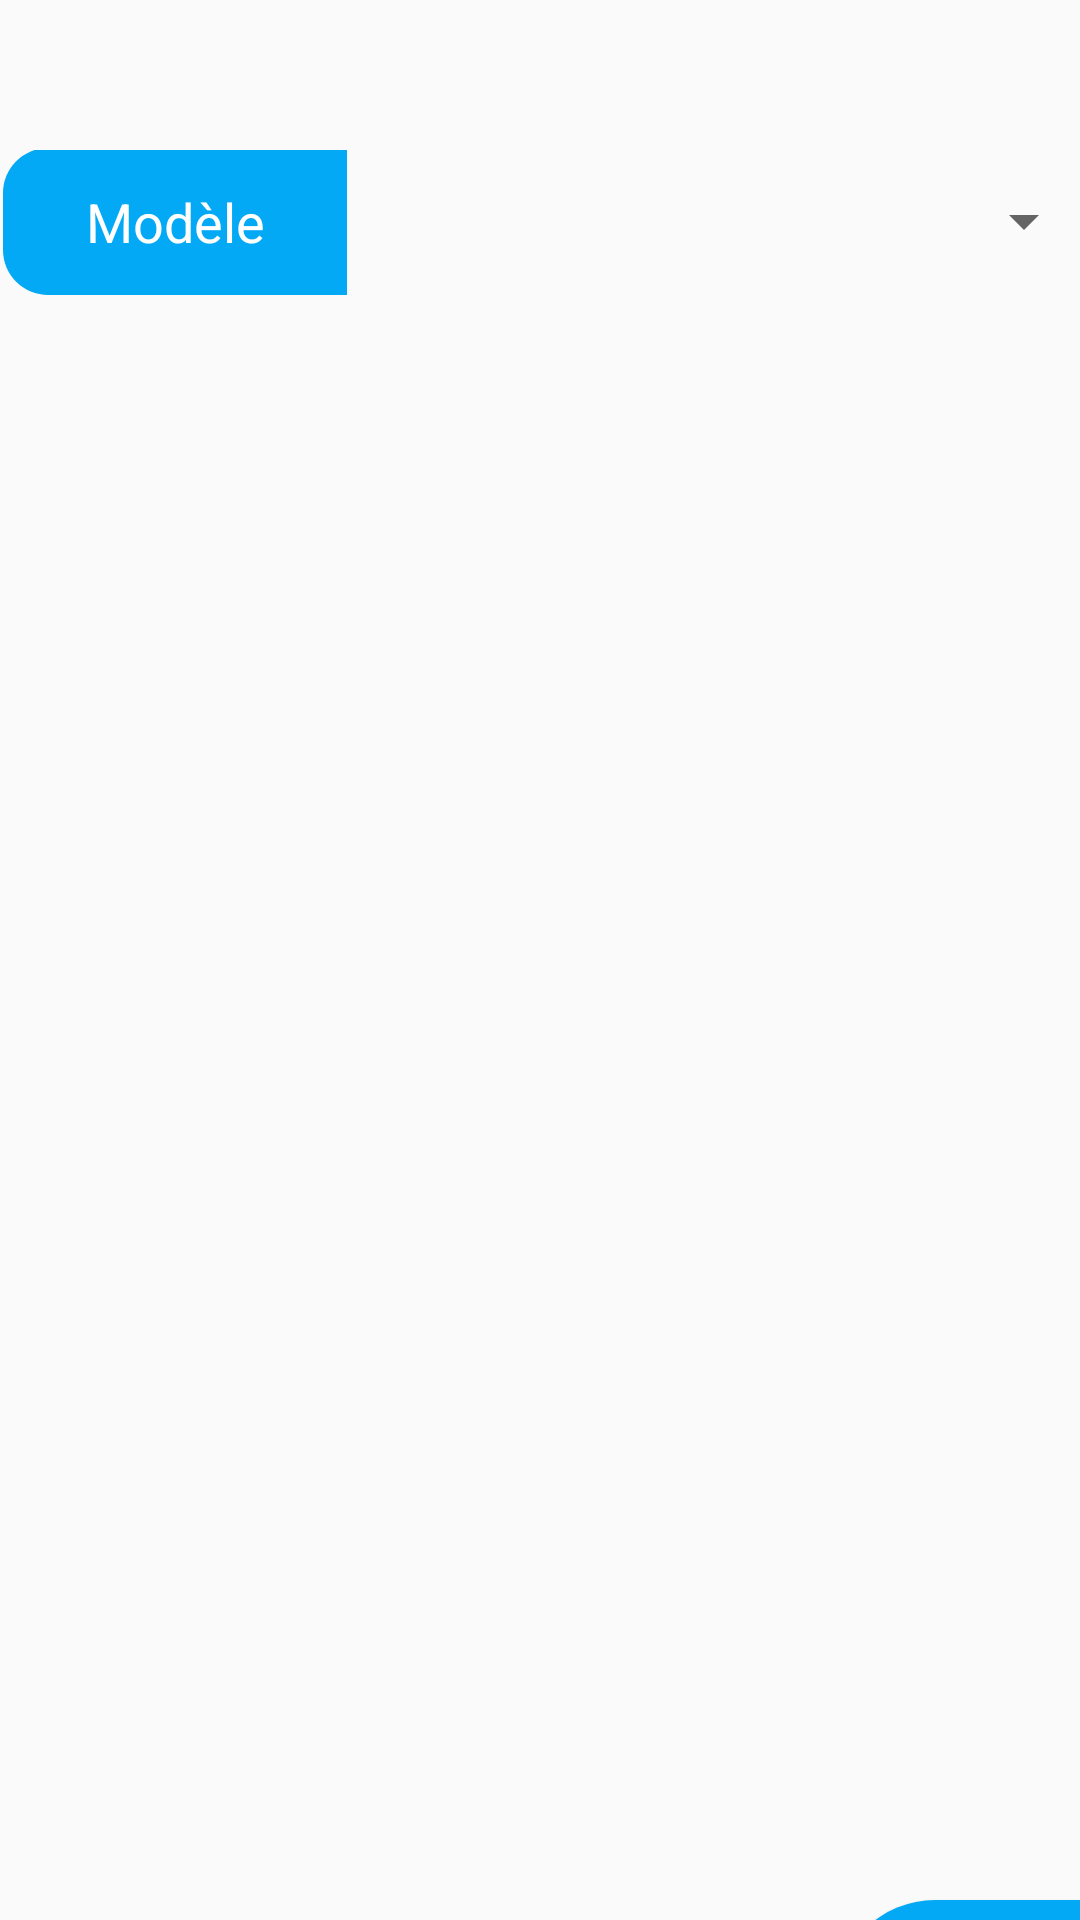

Android layout source for this screen:
<!-- AndroidManifest.xml: application theme Theme.LoginRegister -->
<!-- res/layout/fragment_admin.xml -->
<?xml version="1.0" encoding="utf-8"?>
<LinearLayout xmlns:android="http://schemas.android.com/apk/res/android"
    xmlns:app="http://schemas.android.com/apk/res-auto"
    xmlns:tools="http://schemas.android.com/tools"
    android:layout_width="match_parent"
    android:layout_height="match_parent"
    tools:context=".ui.admin.AdminFragment"
    android:gravity="center"

    android:orientation="vertical">

    <androidx.constraintlayout.widget.ConstraintLayout
        android:layout_width="match_parent"
        android:layout_height="match_parent">

        <TableLayout
            android:id="@+id/tableLayout2"
            android:layout_width="611dp"
            android:layout_height="130dp"
            android:paddingTop="30dp"
            tools:layout_editor_absoluteX="-5dp"
            tools:layout_editor_absoluteY="0dp"
            tools:ignore="MissingConstraints">

            <TableRow
                android:layout_width="fill_parent"
                android:layout_height="match_parent"
                android:layout_marginTop="20dp"
                android:orientation="horizontal"
                tools:ignore="MissingConstraints">

                <LinearLayout

                    android:layout_width="0dp"
                    android:layout_height="50dp"
                    android:layout_weight="1.5"
                    android:gravity="center"
                    android:orientation="vertical">

                    <LinearLayout
                        android:layout_width="match_parent"
                        android:layout_height="match_parent"
                        android:layout_weight="1"
                        android:gravity="center"
                        android:orientation="horizontal">

                        <TextView
                            android:layout_width="102dp"
                            android:layout_height="match_parent"
                            android:layout_marginHorizontal="1dp"
                            android:layout_marginBottom="1dp"
                            android:layout_weight="1"
                            android:background="@drawable/toolbarbacktitre"
                            android:gravity="center"
                            android:text="Modèle"
                            android:textColor="@color/white"
                            android:textSize="18dp" />

                        <Spinner
                            android:id="@+id/spinnerCountry"
                            android:layout_width="235dp"
                            android:layout_height="match_parent"
                            android:layout_marginHorizontal="1dp"
                            android:layout_marginBottom="1dp"
                            android:layout_weight="1" />

                    </LinearLayout>

                </LinearLayout>

                <LinearLayout

                    android:layout_width="wrap_content"
                    android:layout_height="match_parent"
                    android:layout_weight="0"
                    android:gravity="center"
                    android:orientation="horizontal">


                </LinearLayout>

                <LinearLayout
                    android:layout_width="0dp"
                    android:layout_height="50dp"
                    android:layout_weight="1"
                    android:gravity="center"
                    android:orientation="vertical">

                    <LinearLayout
                        android:layout_width="match_parent"
                        android:layout_height="match_parent"
                        android:layout_weight="0.5"
                        android:gravity="center"
                        android:orientation="horizontal">


                        <TextView
                            android:layout_width="1dp"
                            android:layout_height="match_parent"
                            android:layout_marginHorizontal="1dp"
                            android:layout_marginBottom="1dp"
                            android:layout_weight="1"
                            android:background="@drawable/toolbarbacktitre"
                            android:gravity="center"
                            android:text="Chaine"
                            android:textColor="@color/white"
                            android:textSize="18dp" />

                        <Spinner
                            android:id="@+id/groupe"
                            android:layout_width="30dp"
                            android:layout_height="match_parent"
                            android:layout_marginHorizontal="1dp"
                            android:layout_marginBottom="1dp"
                            android:layout_weight="1" />

                    </LinearLayout>


                </LinearLayout>


            </TableRow>


        </TableLayout>

        <ListView
            android:id="@+id/listView"
            android:layout_width="match_parent"
            android:layout_height="400dp"
            android:layout_marginTop="148dp"
            android:choiceMode="multipleChoice"
            app:layout_constraintEnd_toEndOf="parent"
            app:layout_constraintHorizontal_bias="0.0"
            app:layout_constraintStart_toStartOf="parent"
            app:layout_constraintTop_toTopOf="parent"
            tools:ignore="MissingConstraints" />

        <LinearLayout
            android:layout_width="match_parent"
            android:layout_height="133dp"
            android:layout_marginTop="600dp"
            android:gravity="center"
            android:orientation="horizontal"
            app:layout_constraintEnd_toEndOf="parent"
            app:layout_constraintHorizontal_bias="1.0"
            app:layout_constraintStart_toStartOf="parent"
            app:layout_constraintTop_toTopOf="parent"
            tools:ignore="MissingConstraints">

            <EditText
                android:id="@+id/editText1"
                android:layout_width="wrap_content"
                android:layout_height="wrap_content"
                android:ems="10"
                android:hint="Enter Date" />

            <LinearLayout
                android:layout_width="100dp"
                android:layout_height="match_parent"
                android:gravity="center"
                android:orientation="horizontal"
                tools:ignore="MissingConstraints"></LinearLayout>

            <Button
                android:id="@+id/valider"
                android:layout_width="113dp"
                android:layout_height="66dp"
                android:background="@drawable/toolbarback"
                android:padding="5dp"
                android:text="Valider"
                android:textColor="@color/white" />

        </LinearLayout>


    </androidx.constraintlayout.widget.ConstraintLayout>

</LinearLayout>
<!-- resources referenced by this layout -->
<resources>
  <color name="white">#FFFFFFFF</color>
  <!-- drawable toolbarback (drawable) -->
  <?xml version="1.0" encoding="utf-8"?>
  <shape xmlns:android="http://schemas.android.com/apk/res/android">
  
      <solid android:color="@color/color8"/>
      <corners android:radius="50dp"/>
  
  </shape>
  <!-- drawable toolbarbacktitre (drawable) -->
  <?xml version="1.0" encoding="utf-8"?>
  <shape xmlns:android="http://schemas.android.com/apk/res/android">
  
      <solid android:color="@color/color8"/>
      <corners android:topLeftRadius="15dp"
          android:bottomLeftRadius="15dp"/>
  
  </shape>
  <style name="Theme.LoginRegister" parent="Theme.AppCompat.Light.NoActionBar">
          
          <item name="colorPrimary">@color/color8</item>
          <item name="colorAccent">@color/color8</item>
          <item name="colorPrimaryVariant">@color/purple_700</item>
          <item name="colorOnPrimary">@color/white</item>
          
          <item name="colorSecondary">@color/color8</item>
          <item name="colorSecondaryVariant">@color/teal_700</item>
          <item name="colorOnSecondary">@color/black</item>
          
          <item name="android:statusBarColor" tools:targetApi="l">?attr/colorPrimaryVariant</item>
          
      </style>
  <color name="color8">#03A9F4</color>
  <color name="purple_700">#FF3700B3</color>
  <color name="teal_700">#FF018786</color>
  <color name="black">#FF000000</color>
</resources>
